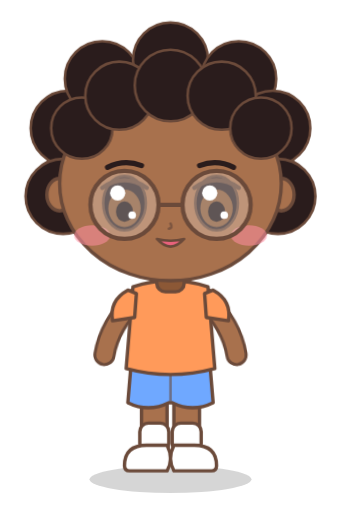
t = 0.00 s
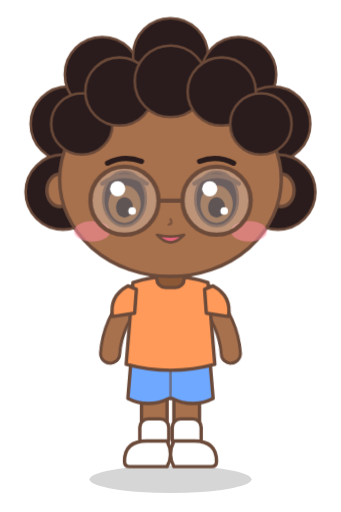
t = 0.50 s
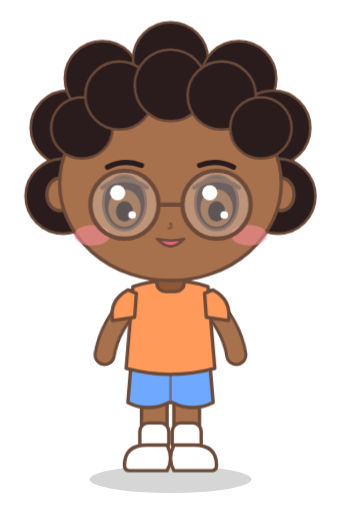
t = 1.50 s
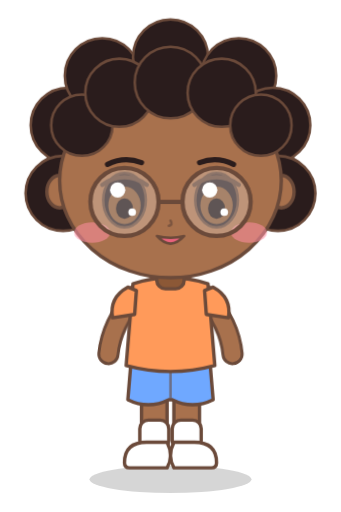
t = 2.00 s
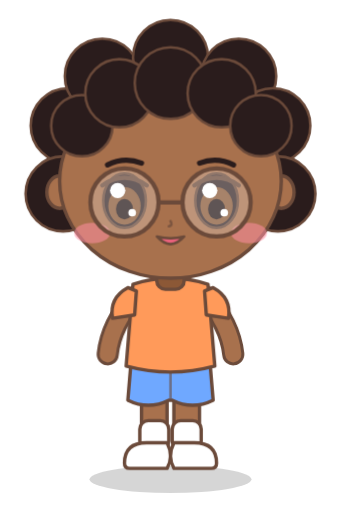
t = 2.84 s
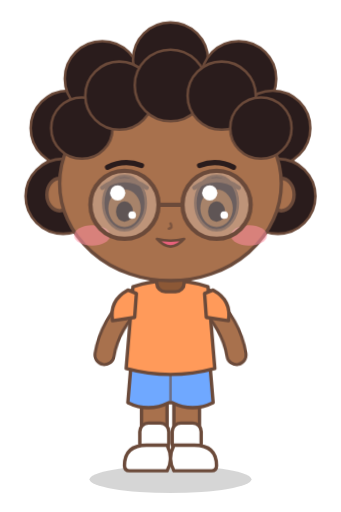
t = 3.26 s

The animated SVG that drew these frames (rendered in a browser with its animation timeline set to each time). Animation: 4 CSS @keyframes rules; one cycle of 4.00 s, repeats indefinitely.

<svg xmlns="http://www.w3.org/2000/svg" viewBox="0 0 400 600" width="400" height="600"><style>.eye{transform-box:fill-box;transform-origin:center;animation:b 4s infinite}@keyframes b{0%,92%,100%{transform:scaleY(1)}95%{transform:scaleY(.08)}}
.bob{animation:bob 1.6s ease-in-out infinite}@keyframes bob{0%,100%{transform:translateY(0)}50%{transform:translateY(-7px)}}
.arm-l{transform-origin:160px 350px;animation:al 1.6s ease-in-out infinite}.arm-r{transform-origin:240px 350px;animation:ar 1.6s ease-in-out infinite}
@keyframes al{0%,100%{transform:rotate(3deg)}50%{transform:rotate(-5deg)}}@keyframes ar{0%,100%{transform:rotate(-3deg)}50%{transform:rotate(5deg)}}</style><ellipse cx="200" cy="562" rx="95" ry="16" fill="#000" opacity="0.16"/><g class="bob"><g fill="#2a1c1c" stroke="#6b4a3a" stroke-width="3" stroke-linejoin="round" stroke-linecap="round"><circle cx="80" cy="150" r="44"/><circle cx="120" cy="92" r="44"/><circle cx="200" cy="70" r="44"/><circle cx="280" cy="92" r="44"/><circle cx="320" cy="150" r="44"/><circle cx="74" cy="230" r="44"/><circle cx="326" cy="230" r="44"/></g><rect x="166" y="440" width="30" height="86" rx="13" fill="#a8714d" stroke="#6b4a3a" stroke-width="4" stroke-linejoin="round" stroke-linecap="round"/><rect x="204" y="440" width="30" height="86" rx="13" fill="#a8714d" stroke="#6b4a3a" stroke-width="4" stroke-linejoin="round" stroke-linecap="round"/><rect x="164" y="496" width="34" height="34" rx="10" fill="#fff" stroke="#6b4a3a" stroke-width="4" stroke-linejoin="round" stroke-linecap="round"/><rect x="202" y="496" width="34" height="34" rx="10" fill="#fff" stroke="#6b4a3a" stroke-width="4" stroke-linejoin="round" stroke-linecap="round"/><path d="M146 546 Q146 522 172 522 L196 522 Q204 538 196 552 L152 552 Q146 552 146 546Z" fill="#ffffff" stroke="#6b4a3a" stroke-width="4" stroke-linejoin="round" stroke-linecap="round"/><path d="M254 546 Q254 522 228 522 L204 522 Q196 538 204 552 L248 552 Q254 552 254 546Z" fill="#ffffff" stroke="#6b4a3a" stroke-width="4" stroke-linejoin="round" stroke-linecap="round"/><path d="M154 424 Q200 438 246 424 L250 472 Q226 484 202 472 L198 472 Q174 484 150 472Z" fill="#6fa8ff" stroke="#6b4a3a" stroke-width="4" stroke-linejoin="round" stroke-linecap="round"/><path d="M200 436 L200 470" stroke="#6b4a3a" stroke-width="3" opacity=".6"/><g class="arm-l"><path d="M160 350 Q130 382 126 418" fill="none" stroke="#6b4a3a" stroke-width="26" stroke-linecap="round"/><path d="M160 350 Q130 382 126 418" fill="none" stroke="#a8714d" stroke-width="19" stroke-linecap="round"/></g><g class="arm-r"><path d="M240 350 Q270 382 274 418" fill="none" stroke="#6b4a3a" stroke-width="26" stroke-linecap="round"/><path d="M240 350 Q270 382 274 418" fill="none" stroke="#a8714d" stroke-width="19" stroke-linecap="round"/></g><path d="M156 336 Q200 322 244 336 L252 432 Q200 446 148 432Z" fill="#ff9a5a" stroke="#6b4a3a" stroke-width="4" stroke-linejoin="round" stroke-linecap="round"/><path d="M150 340 Q128 352 132 376 L158 372 L160 344Z" fill="#ff9a5a" stroke="#6b4a3a" stroke-width="4" stroke-linejoin="round" stroke-linecap="round"/><path d="M250 340 Q272 352 268 376 L242 372 L240 344Z" fill="#ff9a5a" stroke="#6b4a3a" stroke-width="4" stroke-linejoin="round" stroke-linecap="round"/><path d="M184 332 Q200 346 216 332" fill="none" stroke="#6b4a3a" stroke-width="3.5" stroke-linecap="round"/><rect x="184" y="312" width="32" height="30" rx="10" fill="#8c5836" stroke="#6b4a3a" stroke-width="4" stroke-linejoin="round" stroke-linecap="round"/><ellipse cx="70" cy="228" rx="15" ry="19" fill="#a8714d" stroke="#6b4a3a" stroke-width="4" stroke-linejoin="round" stroke-linecap="round"/><ellipse cx="330" cy="228" rx="15" ry="19" fill="#a8714d" stroke="#6b4a3a" stroke-width="4" stroke-linejoin="round" stroke-linecap="round"/><ellipse cx="200" cy="215" rx="130" ry="114" fill="#a8714d" stroke="#6b4a3a" stroke-width="4" stroke-linejoin="round" stroke-linecap="round"/><g class="eye"><ellipse cx="146" cy="238" rx="25" ry="32" fill="#3a2a2a" stroke="#6b4a3a" stroke-width="3" stroke-linejoin="round" stroke-linecap="round"/><ellipse cx="146" cy="244" rx="19" ry="22" fill="#8a5a38"/><ellipse cx="146" cy="248" rx="10" ry="12" fill="#2a1c1c"/><circle cx="138" cy="226" r="9" fill="#fff"/><circle cx="155" cy="252" r="4.5" fill="#fff"/><path d="M120 220 Q146 202 172 220" fill="none" stroke="#6b4a3a" stroke-width="5" stroke-linecap="round"/></g><g class="eye"><ellipse cx="254" cy="238" rx="25" ry="32" fill="#3a2a2a" stroke="#6b4a3a" stroke-width="3" stroke-linejoin="round" stroke-linecap="round"/><ellipse cx="254" cy="244" rx="19" ry="22" fill="#8a5a38"/><ellipse cx="254" cy="248" rx="10" ry="12" fill="#2a1c1c"/><circle cx="246" cy="226" r="9" fill="#fff"/><circle cx="263" cy="252" r="4.5" fill="#fff"/><path d="M228 220 Q254 202 280 220" fill="none" stroke="#6b4a3a" stroke-width="5" stroke-linecap="round"/></g><ellipse cx="108" cy="276" rx="21" ry="12" fill="#ff8fa3" opacity="0.55"/><ellipse cx="292" cy="276" rx="21" ry="12" fill="#ff8fa3" opacity="0.55"/><path d="M200 262 Q203 267 198 268" fill="none" stroke="#6b4a3a" stroke-width="3" stroke-linecap="round" opacity=".7"/><path d="M184 280 Q200 298 216 280 Q200 284 184 280Z" fill="#e8627c" stroke="#6b4a3a" stroke-width="3" stroke-linejoin="round" stroke-linecap="round"/><path d="M126 196 Q146 186 166 194 M234 194 Q254 186 274 196" fill="none" stroke="#2a1c1c" stroke-width="6" stroke-linecap="round"/><g fill="#2a1c1c" stroke="#6b4a3a" stroke-width="3" stroke-linejoin="round" stroke-linecap="round"><circle cx="96" cy="150" r="36"/><circle cx="140" cy="112" r="40"/><circle cx="200" cy="100" r="42"/><circle cx="260" cy="112" r="40"/><circle cx="306" cy="150" r="36"/></g><g fill="#fff" fill-opacity=".25" stroke="#6b4a3a" stroke-width="5" stroke-linejoin="round" stroke-linecap="round"><circle cx="146" cy="240" r="40"/><circle cx="254" cy="240" r="40"/></g><path d="M186 240 L214 240" stroke="#6b4a3a" stroke-width="5" stroke-linejoin="round" stroke-linecap="round"/></g></svg>
